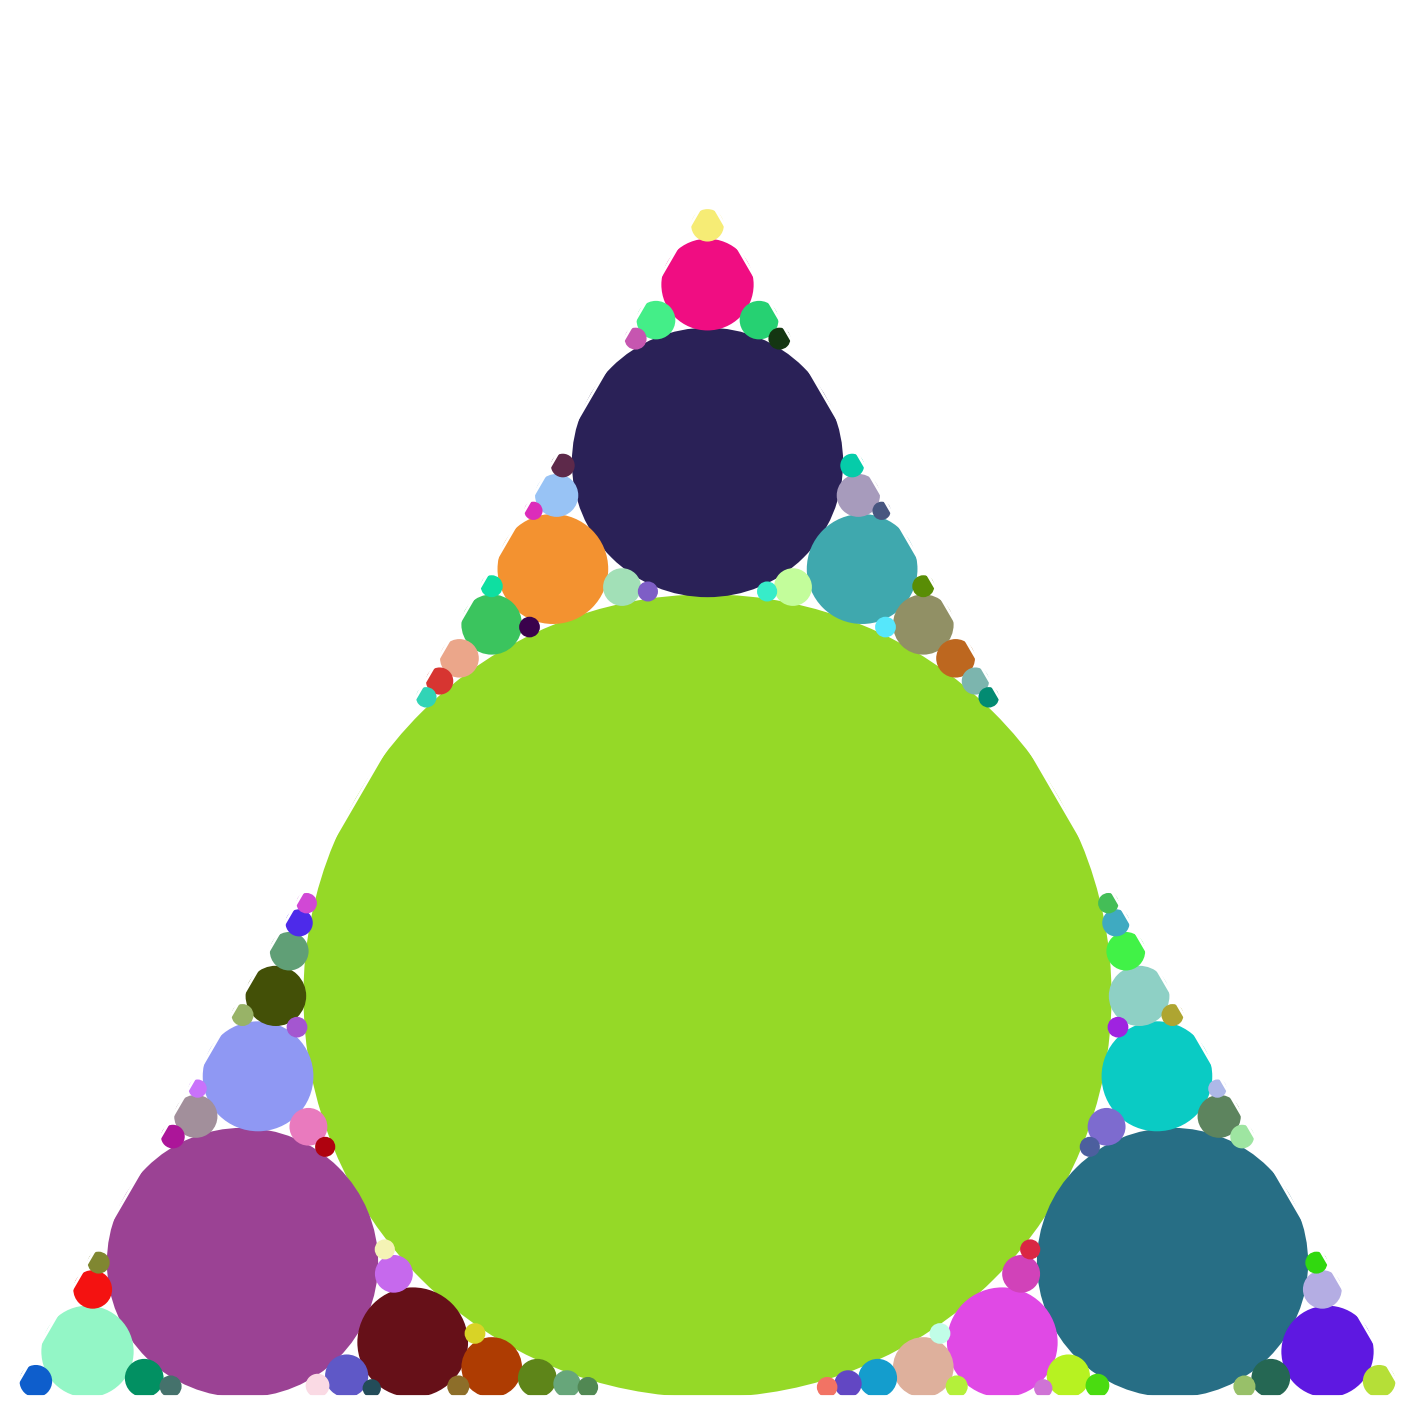

Generate this figure with matplotlib:
import numpy as np
import matplotlib.pylab as plt
import matplotlib.patches as mpatches
from matplotlib.collections import PatchCollection
import math
import random

from collections import namedtuple

Circle = namedtuple('Circle', ['cen', 'rad'])
Line   = namedtuple('Line', ['end1', 'end2'])

import matplotlib.pyplot as plt

def draw_line(ax, line, colour='b', linewidth=2):
    """
    Draw a line object on an axis
    """
    ax.plot([line.end1[0],line.end2[0]],[line.end1[1],line.end2[1]],color=colour,linewidth=linewidth)
    
    return


def draw_circle(ax, circle, colour='r', linewidth=2):
    """
    Draw a circle object on an axis
    """
    circle_artist = plt.Circle(circle.cen,circle.rad,color=colour,fill=True,linewidth=linewidth)
    ax.add_artist(circle_artist)
    
    return








def circle_in_three_circles(circ1, circ2, circ3):
    """
    Find the small Soddy circle for three existing circles
    """
    
    # Bends
    b1 = 1./circ1.rad
    b2 = 1./circ2.rad
    b3 = 1./circ3.rad
    
    # Solve Descartes circle theorem
    bs = b1 + b2 + b3 + 2*np.sqrt( b1*b2 + b2*b3 + b3*b1 )
    radius = 1./bs
    
    # Centre-bend products
    z1 = b1 * complex(circ1.cen[0],circ1.cen[1])
    z2 = b2 * complex(circ2.cen[0],circ2.cen[1])
    z3 = b3 * complex(circ3.cen[0],circ3.cen[1])
    
    # Solve complex Descartes circle theorem - two solutions
    zspos = z1 + z2 + z3 + 2*np.sqrt( z1*z2 + z2*z3 + z3*z1 )
    zsneg = z1 + z2 + z3 - 2*np.sqrt( z1*z2 + z2*z3 + z3*z1 )
    
    # Possible centres
    centrepos = zspos/bs
    centreneg = zsneg/bs
    
    # See which one is closer to fitting 
    errpos = abs(np.linalg.norm(np.array(circ1.cen)-np.array([centrepos.real,centrepos.imag]))-(radius+circ1.rad)) \
           + abs(np.linalg.norm(np.array(circ2.cen)-np.array([centrepos.real,centrepos.imag]))-(radius+circ2.rad)) \
           + abs(np.linalg.norm(np.array(circ3.cen)-np.array([centrepos.real,centrepos.imag]))-(radius+circ3.rad))
    errneg = abs(np.linalg.norm(np.array(circ1.cen)-np.array([centreneg.real,centreneg.imag]))-(radius+circ1.rad)) \
           + abs(np.linalg.norm(np.array(circ2.cen)-np.array([centreneg.real,centreneg.imag]))-(radius+circ2.rad)) \
           + abs(np.linalg.norm(np.array(circ3.cen)-np.array([centreneg.real,centreneg.imag]))-(radius+circ3.rad))
    
    # Choose one
    if errneg > errpos:
        centre = centrepos
    else:
        centre = centreneg
    
    # Make a circle object
    soddy_circle = Circle((centre.real,centre.imag),radius)
    
    return soddy_circle 


def circle_in_two_circles_and_a_line(circ1, circ2, line):
    """
    Find the Soddy circle for two existing circles and a tangent line
    """
    
    # Bends
    b1 = 1./circ1.rad
    b2 = 1./circ2.rad
    
    # Solve Descartes circle theorem
    bs = b1 + b2 + 2*np.sqrt( b1*b2 )
    radius = 1./bs
    
    # Centre-bend products
    z1 = b1 * complex(circ1.cen[0],circ1.cen[1])
    z2 = b2 * complex(circ2.cen[0],circ2.cen[1])
    
    # Limiting centre-bend
    vec = np.array(line.end2)-np.array(line.end1)
    unit_vec = vec/np.linalg.norm(vec)
    z3 = complex(-unit_vec[1],unit_vec[0])
    
    # Solve complex Descartes circle theorem - two solutions
    zspos = z1 + z2 + z3 + 2*np.sqrt( z1*z2 + z2*z3 + z3*z1 )
    zsneg = z1 + z2 + z3 - 2*np.sqrt( z1*z2 + z2*z3 + z3*z1 )
    
    # Possible centres
    centrepos = zspos/bs
    centreneg = zsneg/bs
    
    # See which one is closer to fitting 
    errpos = abs(np.linalg.norm(np.array(circ1.cen)-np.array([centrepos.real,centrepos.imag]))-(radius+circ1.rad)) \
           + abs(np.linalg.norm(np.array(circ2.cen)-np.array([centrepos.real,centrepos.imag]))-(radius+circ2.rad))
    errneg = abs(np.linalg.norm(np.array(circ1.cen)-np.array([centreneg.real,centreneg.imag]))-(radius+circ1.rad)) \
           + abs(np.linalg.norm(np.array(circ2.cen)-np.array([centreneg.real,centreneg.imag]))-(radius+circ2.rad))
    
    # Choose one
    if errneg > errpos:
        centre = centrepos
    else:
        centre = centreneg
    
    # Make a circle object
    soddy_circle = Circle((centre.real,centre.imag),radius)
    
    return soddy_circle 



def circle_in_two_lines_and_a_circle(line1, line2, circle):
    """
    Find the incircle between two converging lines and a tangent circle
    """
    
    # See if the lines need switching round
    if line2.end1 != line1.end2:
        tmpline = line2
        line2 = line1
        line1 = tmpline
    
    # Get the centre and radius of the circle and the vertex where the lines meet
    point = np.array(line1.end2)
    centre = np.array(circle.cen)
    radius = np.array(circle.rad)
    
    # Find a unit vector pointing from the centre to the vertex
    vector1 = point-centre
    vectorlength = np.linalg.norm(vector1)
    vector1 = vector1/vectorlength
    
    # Find the intersection point where the helper line is tangent to the circle
    intersect = centre + radius*vector1
    
    # Find the half-length of the helper line
    halflength = radius/np.sqrt( 1 + 2*radius/(vectorlength-radius) )
    
    # Rotate the unit vector so it points along the helper line
    vector2 = np.dot(np.array([[0,-1],[1,0]]),vector1)
    
    # Find the ends of the helper line
    end1 = tuple(intersect - halflength*vector2)
    end2 = tuple(intersect + halflength*vector2)
    helper_line = Line(end1,end2)
    
    # Make shortened copies of the other two lines
    shortline1 = Line(end2, line1.end2)
    shortline2 = Line(line2.end1, end1)
    
    # Call the existing incircle routine
    incircle = circle_in_three_lines(shortline1, shortline2, helper_line)
    
    return incircle
    


def circle_in_three_lines(line1, line2, line3):
    """
    Find the incircle of a triangle specified by three lines
    """
    
    # End point coordinates
    xa = line1.end1[0]
    ya = line1.end1[1]
    xb = line2.end1[0]
    yb = line2.end1[1]
    xc = line3.end1[0]
    yc = line3.end1[1]
    
    # Lengths
    la = np.linalg.norm(np.array([xc-xb,yc-yb]))
    lb = np.linalg.norm(np.array([xa-xc,ya-yc]))
    lc = np.linalg.norm(np.array([xb-xa,yb-ya]))
    
    # Semiperimeter
    s = 0.5*(la+lb+lc)
    
    # Incircle radius
    ri = np.sqrt((s-la)*(s-lb)*(s-lc)/s)
    
    # Incentre
    xi = (la*xa + lb*xb + lc*xc)/(2*s)
    yi = (la*ya + lb*yb + lc*yc)/(2*s)
    
    # Make incircle
    incircle = Circle((xi,yi),ri)
    
    return incircle

class TriangleError(ValueError):
    """
    Invalid triangle specification
    """

def convert_triangle(triangle):
    """
    Convert a list of three 2D points representing a triangle into a set of sides.
    Raise an error if the triangle is not a triangle.
    """
    
    # Make sure it has exactly three corners
    if len(triangle) != 3:
        raise TriangleError("Triangle must have three corners")
    
    # Get corners
    a = triangle[0]
    b = triangle[1]
    c = triangle[2]
    
    # Make sure each corner has two coordinates
    if ((len(a)!=2) or (len(b)!=2) or (len(c)!=2)):
        raise TriangleError("Corners must have two coordinates")
        
    try:
        # Make sides from corners, taking care of the sign
        if ( (b[0]-a[0])*(c[1]-b[1]) - (b[1]-a[1])*(c[0]-b[0]) ) < 0:
            line1 = Line(a,b)
            line2 = Line(b,c)
            line3 = Line(c,a)
        else:
            line1 = Line(a,c)
            line2 = Line(c,b)
            line3 = Line(b,a)
            
    except TypeError:
        raise TriangleError("Corners are not valid numbers")
        

    sides = [line1,line2,line3]
    
    return sides

from collections import deque

def pack_circles_in_triangle(triangle, radius_limit):
    """
    Recursively pack circles into a triangle
    """
    
    # Convert triangle (3 points) into a set of side
    sides = convert_triangle(triangle)
    
    # Create a circle list
    circle_list = list(sides)
    counter = 2
    
    # Create a to-do stack
    todo_list = deque([(0,1,2)])
    
    # Loop
    it = 0
    while todo_list:
        it += 1
        
        # What's next
        parents = todo_list.popleft()
        
        # How many lines are present
        num_lines = 0
        for ii in range(3):
            if parents[ii] < 3:
                num_lines += 1
        
        # Switch on number of lines
        if num_lines == 0:
            
            # Three circles
            circle1 = circle_list[parents[0]]
            circle2 = circle_list[parents[1]]
            circle3 = circle_list[parents[2]]
            
            # Spawn a new circle
            new_circle = circle_in_three_circles(circle1, circle2, circle3)
            
        elif num_lines == 1:
            
            # Two circles, one line
            line1 = circle_list[parents[0]]
            circle1 = circle_list[parents[1]]
            circle2 = circle_list[parents[2]]
            
            # Spawn a new circle
            new_circle = circle_in_two_circles_and_a_line(circle1, circle2, line1)
            
        elif num_lines == 2:
            
            # Two lines, one circle
            line1 = circle_list[parents[0]]
            line2 = circle_list[parents[1]]
            circle1 = circle_list[parents[2]]
            
            # Spawn a new circle
            new_circle = circle_in_two_lines_and_a_circle(line1, line2, circle1)
            
        elif num_lines == 3:
            
            # Three line
            line1 = circle_list[parents[0]]
            line2 = circle_list[parents[1]]
            line3 = circle_list[parents[2]]
            
            # Spawn a new circle
            new_circle = circle_in_three_lines(line1, line2, line3)
            
        else:
            raise ValueError
        
        if new_circle.rad > radius_limit:
        
            # Add the new circle to the list
            circle_list.append(new_circle)
            counter += 1
            
            # Add a new parent combinations to the to-do stack
            todo_list.append((parents[0],parents[1],counter))
            todo_list.append((parents[0],parents[2],counter))
            todo_list.append((parents[1],parents[2],counter))
    
    
    # Remove the three lines from the list
    circle_list[:3] = []
    
    return sides,circle_list


def draw_triangle_fractal(ax, triangle, radius_limit, linecolour='w', circlecolour='r', linewidth=2):
    #linecolour='k'
    """
    Draw a triangle and pack circles in it.
    """
    sides,circle_list = pack_circles_in_triangle(triangle, radius_limit)
    
    for ii in range(3):
        draw_line(ax, sides[ii], colour=linecolour, linewidth=linewidth)
    
    for circle in circle_list:
        circlecolour=(random.random(),random.random(),random.random())
        draw_circle(ax, circle, colour=circlecolour, linewidth=linewidth)
    
    return

import numpy as np

triangle = [(0,0), (1,0), (0.5, np.sqrt(3)/2.)]    #[(-2,-2),(0,2),(2,0)]

#triangle = [(0,0), (1,0), (0,1)]

radius_limit = 0.005
fig = plt.figure(figsize=(18,18))
ax = fig.add_subplot(1,1,1)
ax.set_xlim((0,1))  #((-3,3))
ax.set_ylim((0,1))     #((-3,3))

draw_triangle_fractal(ax, triangle, radius_limit)

plt.axis('off')
plt.show()